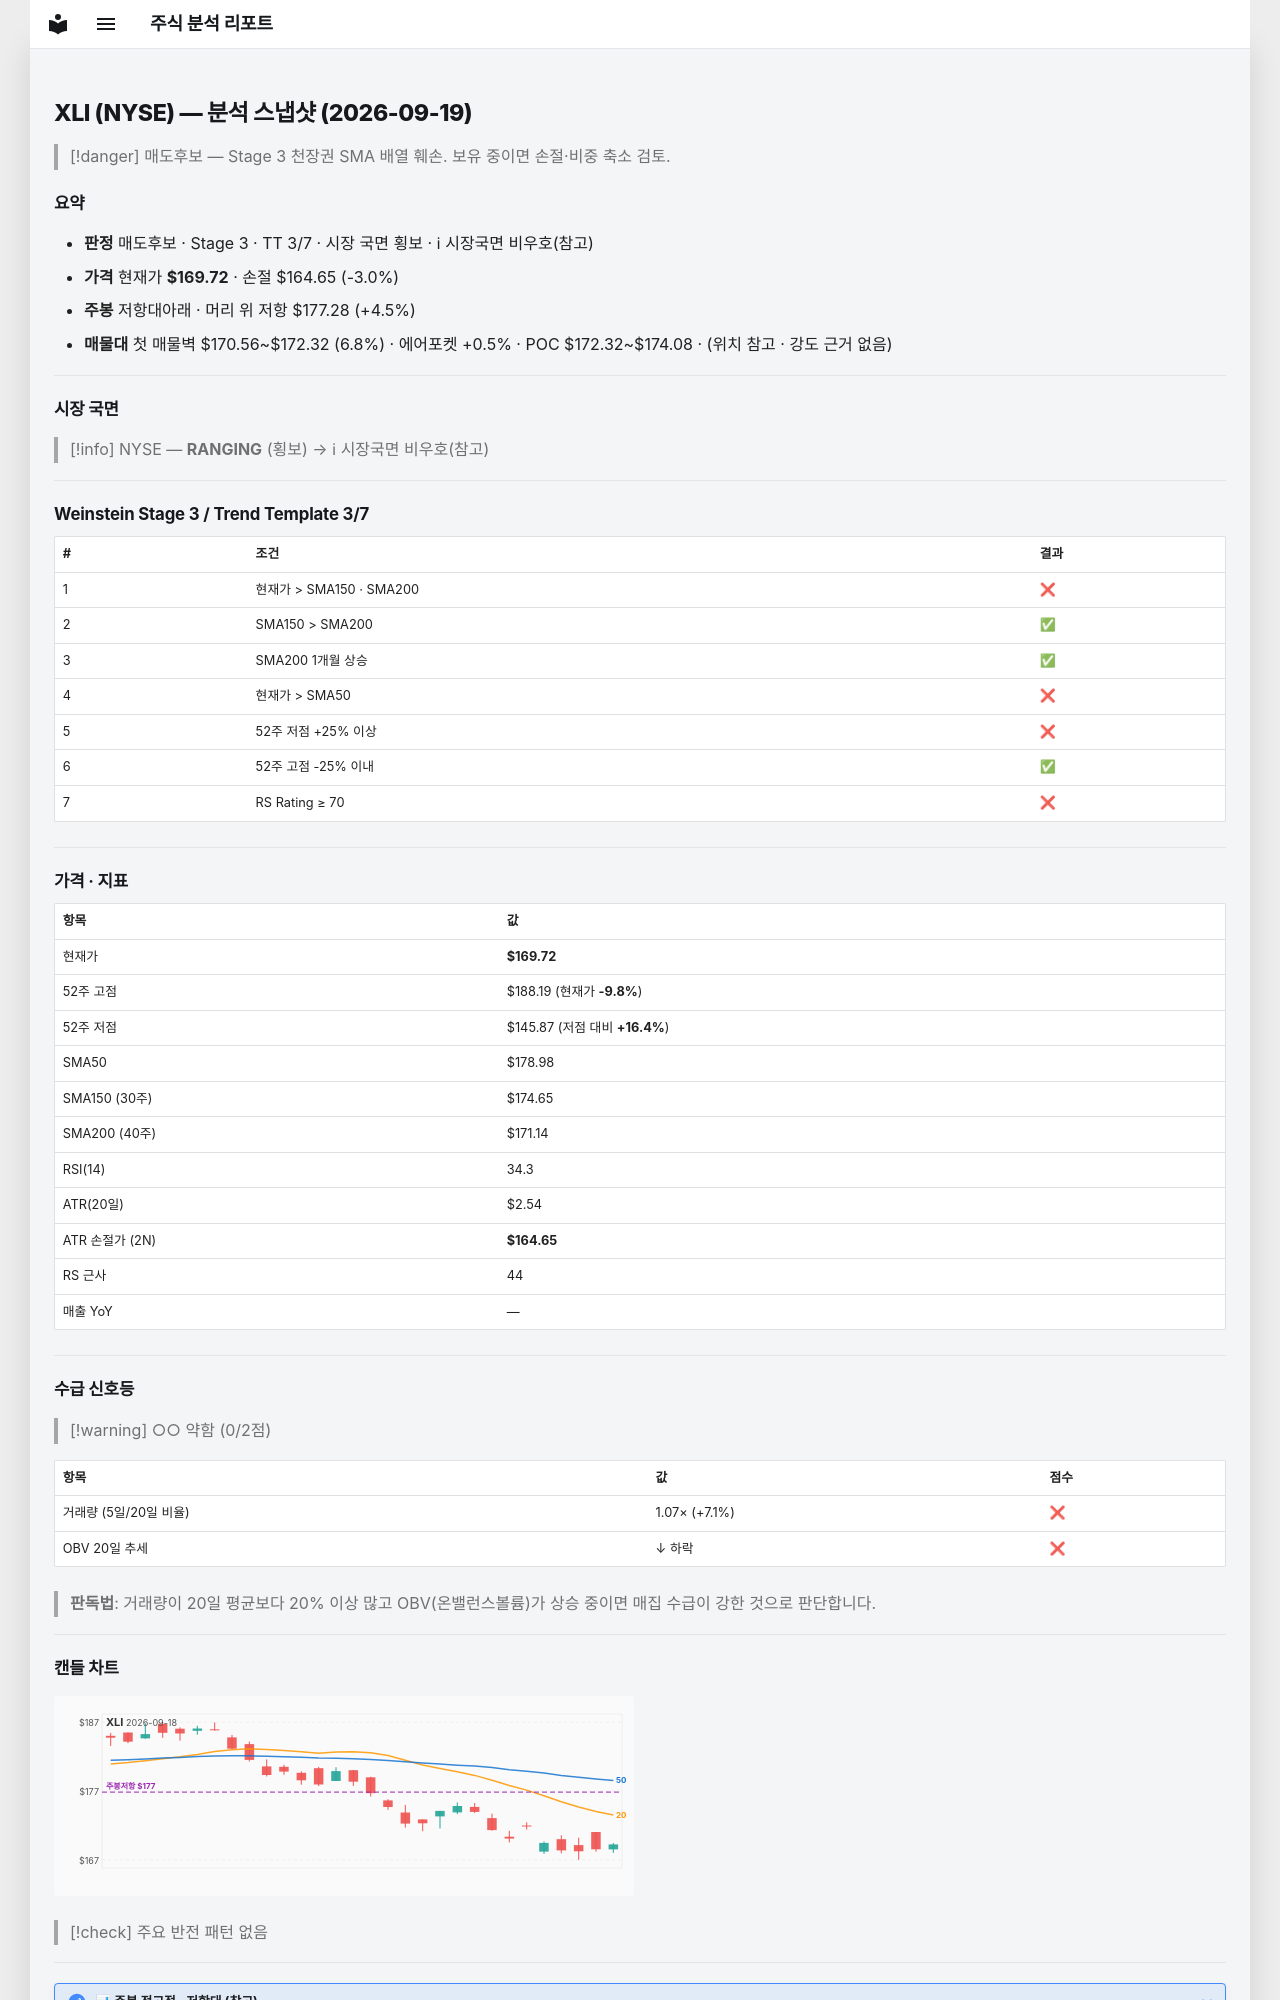

repository: soloandco/stock-reports · page: snapshots/XLI-2026-09-19/index.html · generator: mkdocs

---
type: analysis-snapshot
title: XLI 분석 스냅샷
ticker: XLI
market: NYSE
created: 2026-09-19
updated: 2026-09-19
bar-date: 2026-09-18
verdict: 매도후보
real-rr: 1.49
sma50-gap-pct: -5.2
weekly-position: 저항대아래
weekly-overhead-price: 177.28
weekly-overhead-pct: 4.5
stage: 3
trend-template-score: 3
tt-max: 7
price: 169.72000122070312
stop-price: 164.64760626984764
market-regime: RANGING
supply-demand-score: 0/2
supply-demand-label: 약함
status: tracking
tags:
  - stock-agent
  - watchlist
  - XLI
  - analysis
related:
  - "[[analysis-template]]"
---

# XLI (NYSE) — 분석 스냅샷 (2026-09-19)

> [!danger] 매도후보 — Stage 3 천장권
> SMA 배열 훼손. 보유 중이면 손절·비중 축소 검토.

## 요약

- **판정** 매도후보 · Stage 3 · TT 3/7 · 시장 국면 횡보 · ℹ 시장국면 비우호(참고)
- **가격** 현재가 **$169.72** · 손절 $164.65 (-3.0%)
- **주봉** 저항대아래 · 머리 위 저항 $177.28 (+4.5%)
- **매물대** 첫 매물벽 $170.56~$172.32 (6.8%) · 에어포켓 +0.5% · POC $172.32~$174.08 · (위치 참고 · 강도 근거 없음)

---

## 시장 국면

> [!info] NYSE — **RANGING** (횡보) → ℹ 시장국면 비우호(참고)

---

## Weinstein Stage 3 / Trend Template 3/7

| # | 조건 | 결과 |
|---|------|------|
| 1 | 현재가 > SMA150 · SMA200 | ❌ |
| 2 | SMA150 > SMA200 | ✅ |
| 3 | SMA200 1개월 상승 | ✅ |
| 4 | 현재가 > SMA50 | ❌ |
| 5 | 52주 저점 +25% 이상 | ❌ |
| 6 | 52주 고점 -25% 이내 | ✅ |
| 7 | RS Rating ≥ 70 | ❌ |

---

## 가격 · 지표

| 항목 | 값 |
|------|---|
| 현재가 | **$169.72** |
| 52주 고점 | $188.19 (현재가 **-9.8%**) |
| 52주 저점 | $145.87 (저점 대비 **+16.4%**) |
| SMA50 | $178.98 |
| SMA150 (30주) | $174.65 |
| SMA200 (40주) | $171.14 |
| RSI(14) | 34.3 |
| ATR(20일) | $2.54 |
| ATR 손절가 (2N) | **$164.65** |
| RS 근사 | 44 |
| 매출 YoY | — |

---
## 수급 신호등

> [!warning] ○○ 약함 (0/2점)

| 항목 | 값 | 점수 |
|------|------|------|
| 거래량 (5일/20일 비율) | 1.07× (+7.1%) | ❌ |
| OBV 20일 추세 | ↓ 하락 | ❌ |

> **판독법**: 거래량이 20일 평균보다 20% 이상 많고 OBV(온밸런스볼륨)가 상승 중이면 매집 수급이 강한 것으로 판단합니다.

---
